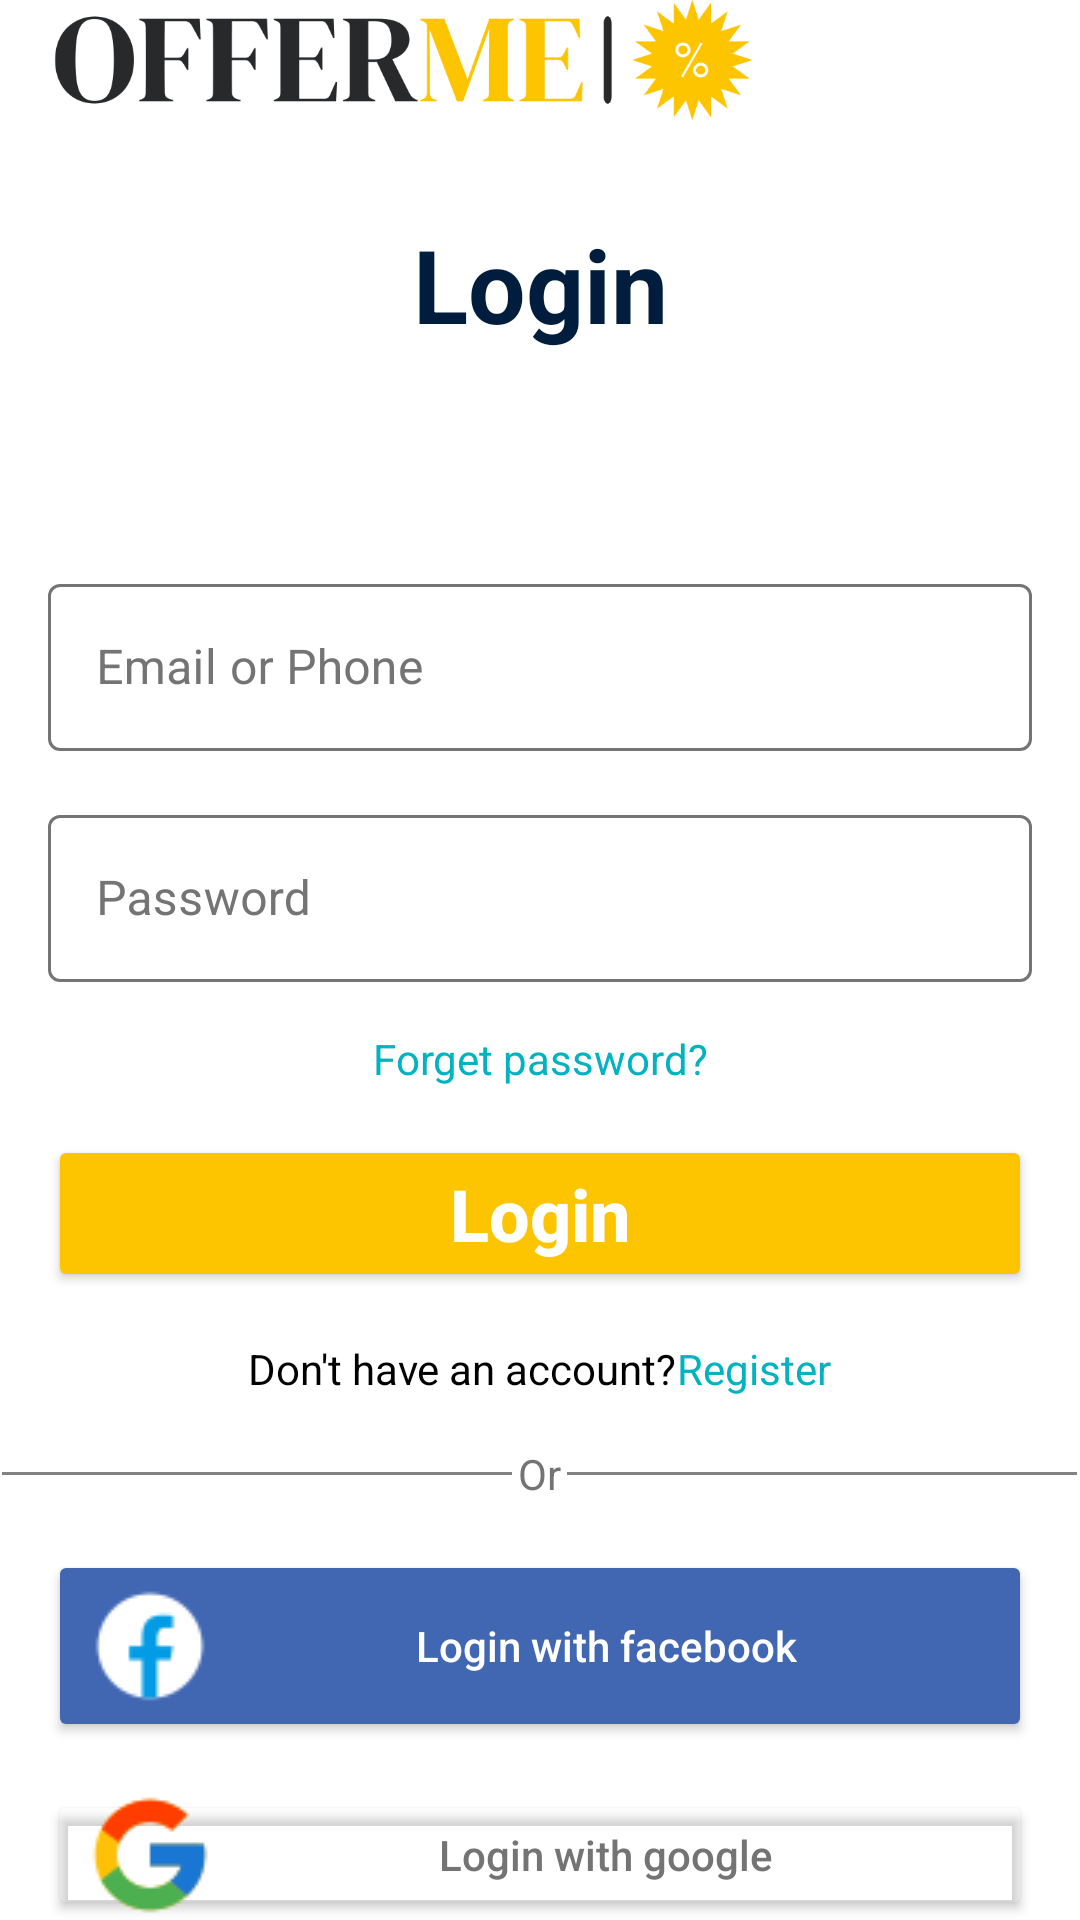

Reconstruct the res/layout file that produces this screen, plus the resources it refers to.
<!-- AndroidManifest.xml: application theme Theme.OnlinePromotionsExplorer -->
<!-- res/layout/activity_login.xml -->
<?xml version="1.0" encoding="utf-8"?>
<LinearLayout xmlns:android="http://schemas.android.com/apk/res/android"
    xmlns:app="http://schemas.android.com/apk/res-auto"
    xmlns:tools="http://schemas.android.com/tools"
    android:layout_width="match_parent"
    android:layout_height="match_parent"
    android:orientation="vertical"
    tools:context=".LoginActivity">

    <ImageView

        android:id="@+id/imageView2"
        android:layout_width="237dp"
        android:layout_height="40dp"
        android:layout_marginLeft="16dp"
        app:srcCompat="@drawable/splash_logo" />

    <TextView

        android:textAlignment="center"
        android:textSize="34dp"
        android:textStyle="bold"
        android:textColor="@color/titleColor"
        android:id="@+id/loginTittle"
        android:text="@string/Login_title"
        android:layout_width="match_parent"
        android:layout_height="wrap_content"
        android:layout_marginTop="32dp"
        android:layout_marginLeft="16dp"
        android:layout_marginRight="16dp"/>


    <com.google.android.material.textfield.TextInputLayout
        android:id="@+id/textInputLayout"
        style="@style/Widget.MaterialComponents.TextInputLayout.OutlinedBox"
        android:layout_width="match_parent"
        android:layout_height="wrap_content"
        android:layout_marginLeft="16dp"
        android:layout_marginTop="72dp"
        android:layout_marginRight="16dp"
        android:textColorHint="@color/loginPageinputcolor"
        app:boxStrokeColor="@color/text_input_color"
        app:hintTextColor="@color/loginPageinputcolor"
        tools:ignore="InvalidId">

        <com.google.android.material.textfield.TextInputEditText
            android:id="@+id/edtEmail"
            android:layout_width="match_parent"
            android:layout_height="wrap_content"
            android:hint="@string/edtEmail_Hint_value"

            android:inputType="textEmailAddress" />
    </com.google.android.material.textfield.TextInputLayout>

    <com.google.android.material.textfield.TextInputLayout
        android:id="@+id/edtpwrd"
        style="@style/Widget.MaterialComponents.TextInputLayout.OutlinedBox"
        android:layout_width="match_parent"
        android:layout_height="wrap_content"
        android:layout_marginLeft="16dp"
        android:layout_marginTop="16dp"
        android:layout_marginRight="16dp"
        android:textColorHint="@color/loginPageinputcolor"
        app:boxStrokeColor="@color/text_input_color"
        app:hintTextColor="@color/loginPageinputcolor"
        tools:ignore="InvalidId">

        <com.google.android.material.textfield.TextInputEditText
            android:id="@+id/edtpassword"
            android:layout_width="match_parent"
            android:layout_height="wrap_content"
            android:inputType="textPassword"
            android:hint="@string/password_hint_value"/>
    </com.google.android.material.textfield.TextInputLayout>

    <TextView
        android:id="@+id/forget_pssword_text"
        android:layout_width="match_parent"
        android:layout_height="wrap_content"
        android:textAlignment="center"
        android:textColor="@color/fgtpwcolor"
        android:layout_marginTop="16dp"
        android:layout_marginLeft="16dp"
        android:layout_marginRight="16dp"
        android:text="@string/forget_pswrd_value"/>

    <Button
        android:id="@+id/loginButton"
        android:layout_width="match_parent"
        android:layout_marginTop="16dp"
        android:layout_marginLeft="16dp"
        android:layout_marginRight="16dp"
        android:layout_height="wrap_content"
        android:backgroundTint="@color/secondaryColor"
        android:onClick="click"
        android:textColor="@color/login_btn_text_color"
        android:text="@string/Login_btn_Value"
        android:textStyle="bold"
        android:textAllCaps="false"
        android:textSize="24dp"/>

    <LinearLayout
        android:layout_width="match_parent"
        android:layout_height="wrap_content"
        android:orientation="horizontal"
        android:gravity="center_horizontal">


        <TextView
            android:id="@+id/donthave_text"
            android:layout_width="wrap_content"
            android:layout_height="match_parent"
            android:textAlignment="center"
            android:textColor="@color/dnthaveacccolor"
            android:layout_marginTop="16dp"
            android:layout_marginLeft="16dp"
            android:text="@string/dont_have_acc_value"/>

        <TextView
            android:id="@+id/register_text"
            android:layout_width="wrap_content"
            android:layout_height="match_parent"
            android:textAlignment="center"
            android:textColor="@color/fgtpwcolor"
            android:layout_marginTop="16dp"
            android:layout_marginRight="16dp"
            android:onClick="clickToReg"
            android:text="@string/register_text_value"/>

    </LinearLayout>

    <LinearLayout
        android:layout_width="match_parent"
        android:layout_height="wrap_content"
        android:orientation="horizontal"
        android:layout_marginTop="16dp"
        android:gravity="center_horizontal">

        <View
            android:layout_width="170dp"
            android:layout_height="1dp"
            android:background="@color/loglnecolor"
            android:layout_gravity="center"
            android:layout_marginRight="2dp"
            android:alpha="0.9"/>

        <TextView
            android:id="@+id/textView2"
            android:layout_width="wrap_content"
            android:layout_height="wrap_content"
            android:layout_weight="0"
            android:textColor="@color/loglnecolor"
            android:text="@string/or_text" />

        <View
            android:layout_width="170dp"
            android:layout_marginLeft="2dp"
            android:layout_gravity="center"
            android:layout_height="1dp"
            android:background="@color/loglnecolor"
            android:alpha="0.9"/>
    </LinearLayout>

    <Button
        android:id="@+id/loginWithFb"
        android:layout_width="match_parent"
        android:layout_height="wrap_content"
        android:layout_marginTop="16dp"
        android:layout_marginLeft="16dp"
        android:layout_marginRight="16dp"
        android:backgroundTint="@color/fbBtnColor"
        android:onClick="click"
        android:textAllCaps="false"
        android:drawableLeft="@drawable/icons8_facebook_44"
        android:textColor="@color/login_btn_text_color"
        android:text="@string/Fb_Login_btn_Value" />

    <Button
        android:id="@+id/loginWithGoogle"
        android:layout_width="match_parent"
        android:layout_height="wrap_content"
        android:layout_marginTop="16dp"
        android:layout_marginLeft="16dp"
        android:layout_marginRight="16dp"
        android:backgroundTint="@color/ggl_log_color"
        android:onClick="click"
        android:textAllCaps="false"
        android:drawableLeft="@drawable/icons8_google_44"
        android:textColor="@color/ggllogbtncolor"
        android:text="@string/ggl_Login_btn_Value" />


</LinearLayout>
<!-- resources referenced by this layout -->
<resources>
  <color name="dnthaveacccolor">#000000</color>
  <color name="fbBtnColor">#4267B2</color>
  <color name="fgtpwcolor">#00B3C0</color>
  <color name="ggl_log_color">#1DFFFFFF</color>
  <color name="ggllogbtncolor">#747474</color>
  <color name="loginPageinputcolor">#747474</color>
  <color name="login_btn_text_color">#FFFFFFFF</color>
  <color name="loglnecolor">#747474</color>
  <color name="secondaryColor">#FDC500</color>
  <color name="titleColor">#001D3D</color>
  <!-- drawable icons8_facebook_44: png bitmap (drawable, 763 bytes) -->
  <!-- drawable icons8_google_44: png bitmap (drawable, 1186 bytes) -->
  <!-- drawable splash_logo: png bitmap (drawable, 22533 bytes) -->
  <string name="Fb_Login_btn_Value">Login with facebook</string>
  <string name="Login_btn_Value">Login</string>
  <string name="Login_title">Login</string>
  <string name="dont_have_acc_value">Don\'t have an account?</string>
  <string name="edtEmail_Hint_value">Email or Phone</string>
  <string name="forget_pswrd_value">Forget password?</string>
  <string name="ggl_Login_btn_Value">Login with google</string>
  <string name="or_text">Or</string>
  <string name="password_hint_value">Password</string>
  <string name="register_text_value">Register</string>
  <style name="Theme.OnlinePromotionsExplorer" parent="Theme.MaterialComponents.DayNight.NoActionBar">
          
  
          <item name="backgroundColor">@color/white</item>
          <item name="colorPrimary">#FDC500</item>
          <item name="colorPrimaryVariant">#FDC500</item>
          <item name="colorOnPrimary">@color/white</item>
          
          <item name="colorSecondary">@color/teal_200</item>
          <item name="colorSecondaryVariant">@color/teal_700</item>
          <item name="colorOnSecondary">@color/black</item>
          
          <item name="android:statusBarColor">?attr/colorPrimaryVariant</item>
          
      </style>
  <color name="white">#FFFFFFFF</color>
  <color name="teal_200">#FF03DAC5</color>
  <color name="teal_700">#FF018786</color>
  <color name="black">#FF000000</color>
</resources>
